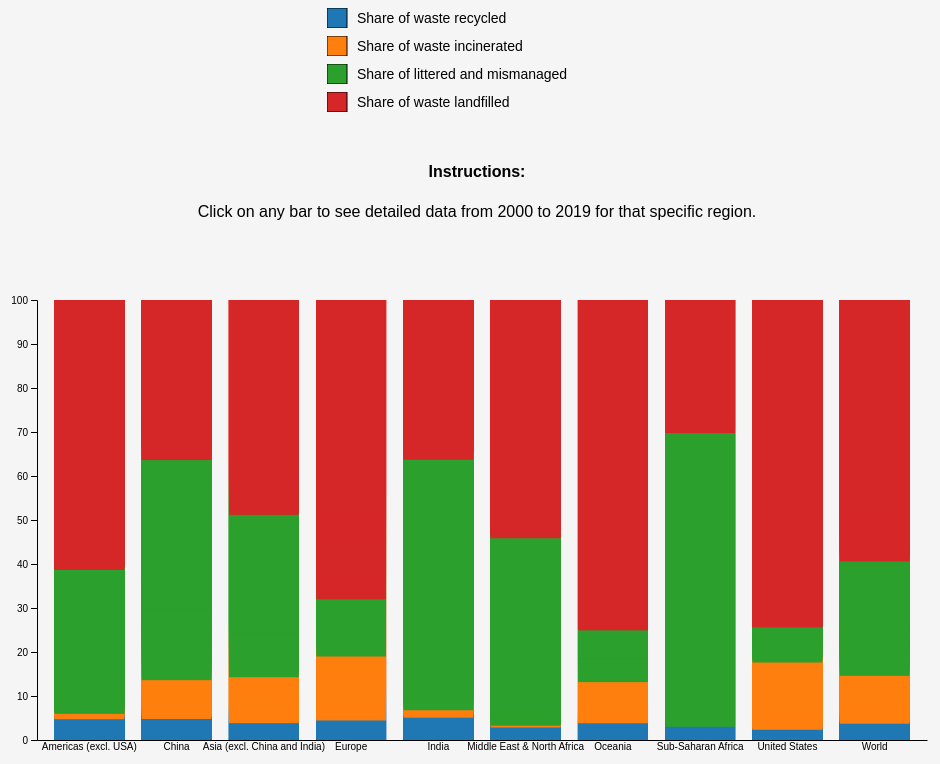
D3 v7 page, settled after 480 driven frames (8 s of simulated time); the page loaded 1 data file(s).


        // Load the data from the CSV file
        d3.csv("student3.csv").then(data => {
            // Function to parse the data from the CSV file
            const parseData = d => {
                d.year = +d.year; // Convert year to number
                d["Share of waste recycled"] = +d["Share of waste recycled"];
                d["Share of waste incinerated"] = +d["Share of waste incinerated"];
                d["Share of littered and mismanaged"] = +d["Share of littered and mismanaged"];
                d["Share of waste landfilled"] = +d["Share of waste landfilled"];
                return d;
            };

            // Parse each row of data
            data.forEach(parseData);

            // Set the dimensions and margins of the chart
            const margin = {top: 20, right: 30, bottom: 40, left: 40},
                width = 960 - margin.left - margin.right,
                height = 500 - margin.top - margin.bottom;

            // Define the color scale for the chart
            const color = d3.scaleOrdinal()
                .domain(["Share of waste recycled", "Share of waste incinerated", "Share of littered and mismanaged", "Share of waste landfilled"])
                .range(["#1f77b4", "#ff7f0e", "#2ca02c", "#d62728"]);

            // Define the x-scale for the subgroups (countries or years)
            const xSubgroup = d3.scaleBand().padding(0.05);
            // Define the y-scale
            const y = d3.scaleLinear().range([height, 0]);

            // Labels for the subgroups
            const subgroupLabels = {
                "Share of waste recycled": "Share of waste recycled",
                "Share of waste incinerated": "Share of waste incinerated",
                "Share of littered and mismanaged": "Share of littered and mismanaged",
                "Share of waste landfilled": "Share of waste landfilled"
            };

            // Create the SVG element for the chart
            const mainSvg = d3.select("#chart")
                .append("svg")
                .attr("width", width + margin.left + margin.right)
                .attr("height", height + margin.top + margin.bottom)
                .append("g")
                .attr("transform", `translate(${margin.left},${margin.top})`);

            // Create the tooltip element
            const tooltip = d3.select("body").append("div")
                .attr("class", "tooltip")
                .style("opacity", 0);

            // Function to update the chart
            function updateChart(data, isDetailed = false, country = '') {
                mainSvg.selectAll("*").remove(); // Clear the existing chart

                // Determine the groups (countries or years) to display
                const groups = isDetailed ? Array.from(new Set(data.map(d => d.year))) : Array.from(new Set(data.map(d => d.entity)));
                xSubgroup.domain(groups).range([0, width]).padding(0.2);
                y.domain([0, d3.max(data, d => d3.sum(Object.keys(subgroupLabels), key => d[key]))]);

                // Add the x-axis
                mainSvg.append("g")
                    .attr("transform", `translate(0,${height})`)
                    .call(d3.axisBottom(xSubgroup).tickSize(0));

                // Add the y-axis
                mainSvg.append("g")
                    .call(d3.axisLeft(y));

                // Create the stacked data
                const stack = d3.stack().keys(Object.keys(subgroupLabels));

                // Add the bars to the chart
                mainSvg.selectAll("g.layer")
                    .data(stack(data))
                    .enter().append("g")
                    .attr("class", "layer")
                    .attr("fill", d => color(d.key))
                    .selectAll("rect")
                    .data(d => d)
                    .enter().append("rect")
                    .attr("x", d => xSubgroup(isDetailed ? d.data.year : d.data.entity))
                    .attr("y", d => y(d[1]))
                    .attr("height", d => y(d[0]) - y(d[1]))
                    .attr("width", xSubgroup.bandwidth())
                    .on("mouseover", function(event, d) {
                        tooltip.transition()
                            .duration(200)
                            .style("opacity", .9);
                        tooltip.html(`Value: ${(d[1] - d[0]).toFixed(2)}%`)
                            .style("left", (event.pageX + 5) + "px")
                            .style("top", (event.pageY - 28) + "px");
                    })
                    .on("mouseout", function() {
                        tooltip.transition()
                            .duration(500)
                            .style("opacity", 0);
                    })
                    .on("click", function(event, d) {
                        if (!isDetailed) {
                            const detailedData = data.filter(data => data.entity === d.data.entity);
                            updateChart(detailedData, true, d.data.entity);
                            document.getElementById("reset-button").style.display = 'block';
                        }
                    });

                // If the chart is in detailed view, update the x-axis labels
                if (isDetailed) {
                    mainSvg.selectAll(".tick text")
                        .text(d => d.toString());
                }
            }

            // Event listener for the reset button
            document.getElementById("reset-button").addEventListener("click", () => {
                updateChart(data);
                document.getElementById("reset-button").style.display = 'none';
            });

            // Initial chart update
            updateChart(data);
        });
    

### data: student3.csv
entity, year, Share of waste recycled, Share of waste incinerated, Share of littered and mismanaged, Share of waste landfilled
Americas (excl. USA), 2000, 4.722, 1.22, 32.7, 61.36
Americas (excl. USA), 2001, 4.973, 1.209, 32.65, 61.17
Americas (excl. USA), 2002, 5.227, 1.198, 32.61, 60.96
Americas (excl. USA), 2003, 5.483, 1.186, 32.55, 60.78
Americas (excl. USA), 2004, 5.74, 1.175, 32.48, 60.6
Americas (excl. USA), 2005, 5.993, 1.164, 32.39, 60.46
Americas (excl. USA), 2006, 6.249, 1.154, 32.3, 60.3
Americas (excl. USA), 2007, 6.505, 1.143, 32.2, 60.15
Americas (excl. USA), 2008, 6.75, 1.131, 32.03, 60.09
Americas (excl. USA), 2009, 7.002, 1.12, 31.88, 60
Americas (excl. USA), 2010, 7.261, 1.111, 31.72, 59.91
Americas (excl. USA), 2011, 7.518, 1.102, 31.52, 59.86
Americas (excl. USA), 2012, 7.769, 1.094, 31.31, 59.82
Americas (excl. USA), 2013, 8.017, 1.087, 31.09, 59.81
Americas (excl. USA), 2014, 8.262, 1.083, 30.87, 59.79
Americas (excl. USA), 2015, 8.546, 1.063, 30.59, 59.81
Americas (excl. USA), 2016, 8.805, 1.059, 30.19, 59.94
Americas (excl. USA), 2017, 9.05, 1.061, 29.82, 60.07
Americas (excl. USA), 2018, 9.302, 1.054, 29.44, 60.2
Americas (excl. USA), 2019, 9.554, 1.159, 29.18, 60.11
China, 2000, 4.781, 8.822, 60.8, 25.59
China, 2001, 5.21, 9.61, 59.05, 26.13
China, 2002, 5.642, 10.4, 57.29, 26.66
China, 2003, 6.073, 11.2, 55.52, 27.2
China, 2004, 6.505, 12.01, 53.74, 27.74
China, 2005, 6.932, 12.82, 51.95, 28.29
China, 2006, 7.361, 13.64, 50.15, 28.85
China, 2007, 7.79, 14.46, 48.34, 29.4
China, 2008, 8.206, 15.29, 46.54, 29.97
China, 2009, 8.627, 16.12, 44.71, 30.54
China, 2010, 9.064, 16.96, 42.86, 31.11
China, 2011, 9.495, 17.81, 41.01, 31.69
China, 2012, 9.927, 18.66, 39.14, 32.27
China, 2013, 10.36, 19.53, 37.26, 32.86
China, 2014, 10.74, 20.4, 35.39, 33.47
China, 2015, 11.22, 21.27, 33.46, 34.05
China, 2016, 11.65, 22.15, 31.55, 34.65
China, 2017, 12.04, 23.04, 29.64, 35.28
China, 2018, 12.49, 23.93, 27.69, 35.89
China, 2019, 12.8, 23.76, 27.05, 36.38
Asia (excl. China and India), 2000, 3.826, 10.44, 36.91, 48.83
Asia (excl. China and India), 2001, 4.078, 10.98, 36.89, 48.05
Asia (excl. China and India), 2002, 4.335, 11.52, 36.84, 47.3
Asia (excl. China and India), 2003, 4.588, 12.04, 36.78, 46.6
Asia (excl. China and India), 2004, 4.842, 12.55, 36.7, 45.92
Asia (excl. China and India), 2005, 5.085, 13.04, 36.6, 45.28
Asia (excl. China and India), 2006, 5.33, 13.52, 36.48, 44.67
Asia (excl. China and India), 2007, 5.573, 13.99, 36.35, 44.08
Asia (excl. China and India), 2008, 5.79, 14.41, 36.24, 43.56
Asia (excl. China and India), 2009, 6.016, 14.83, 36.1, 43.05
Asia (excl. China and India), 2010, 6.262, 15.26, 35.94, 42.54
Asia (excl. China and India), 2011, 6.505, 15.74, 35.72, 42.04
Asia (excl. China and India), 2012, 6.732, 16.15, 35.53, 41.59
Asia (excl. China and India), 2013, 6.958, 16.6, 35.3, 41.14
Asia (excl. China and India), 2014, 7.182, 16.97, 35.12, 40.73
Asia (excl. China and India), 2015, 7.434, 17.34, 34.9, 40.33
Asia (excl. China and India), 2016, 7.661, 17.63, 34.71, 39.99
Asia (excl. China and India), 2017, 7.888, 17.94, 34.51, 39.66
Asia (excl. China and India), 2018, 8.143, 18.53, 34.15, 39.17
Asia (excl. China and India), 2019, 8.351, 18.51, 33.75, 39.39
... 140 more rows